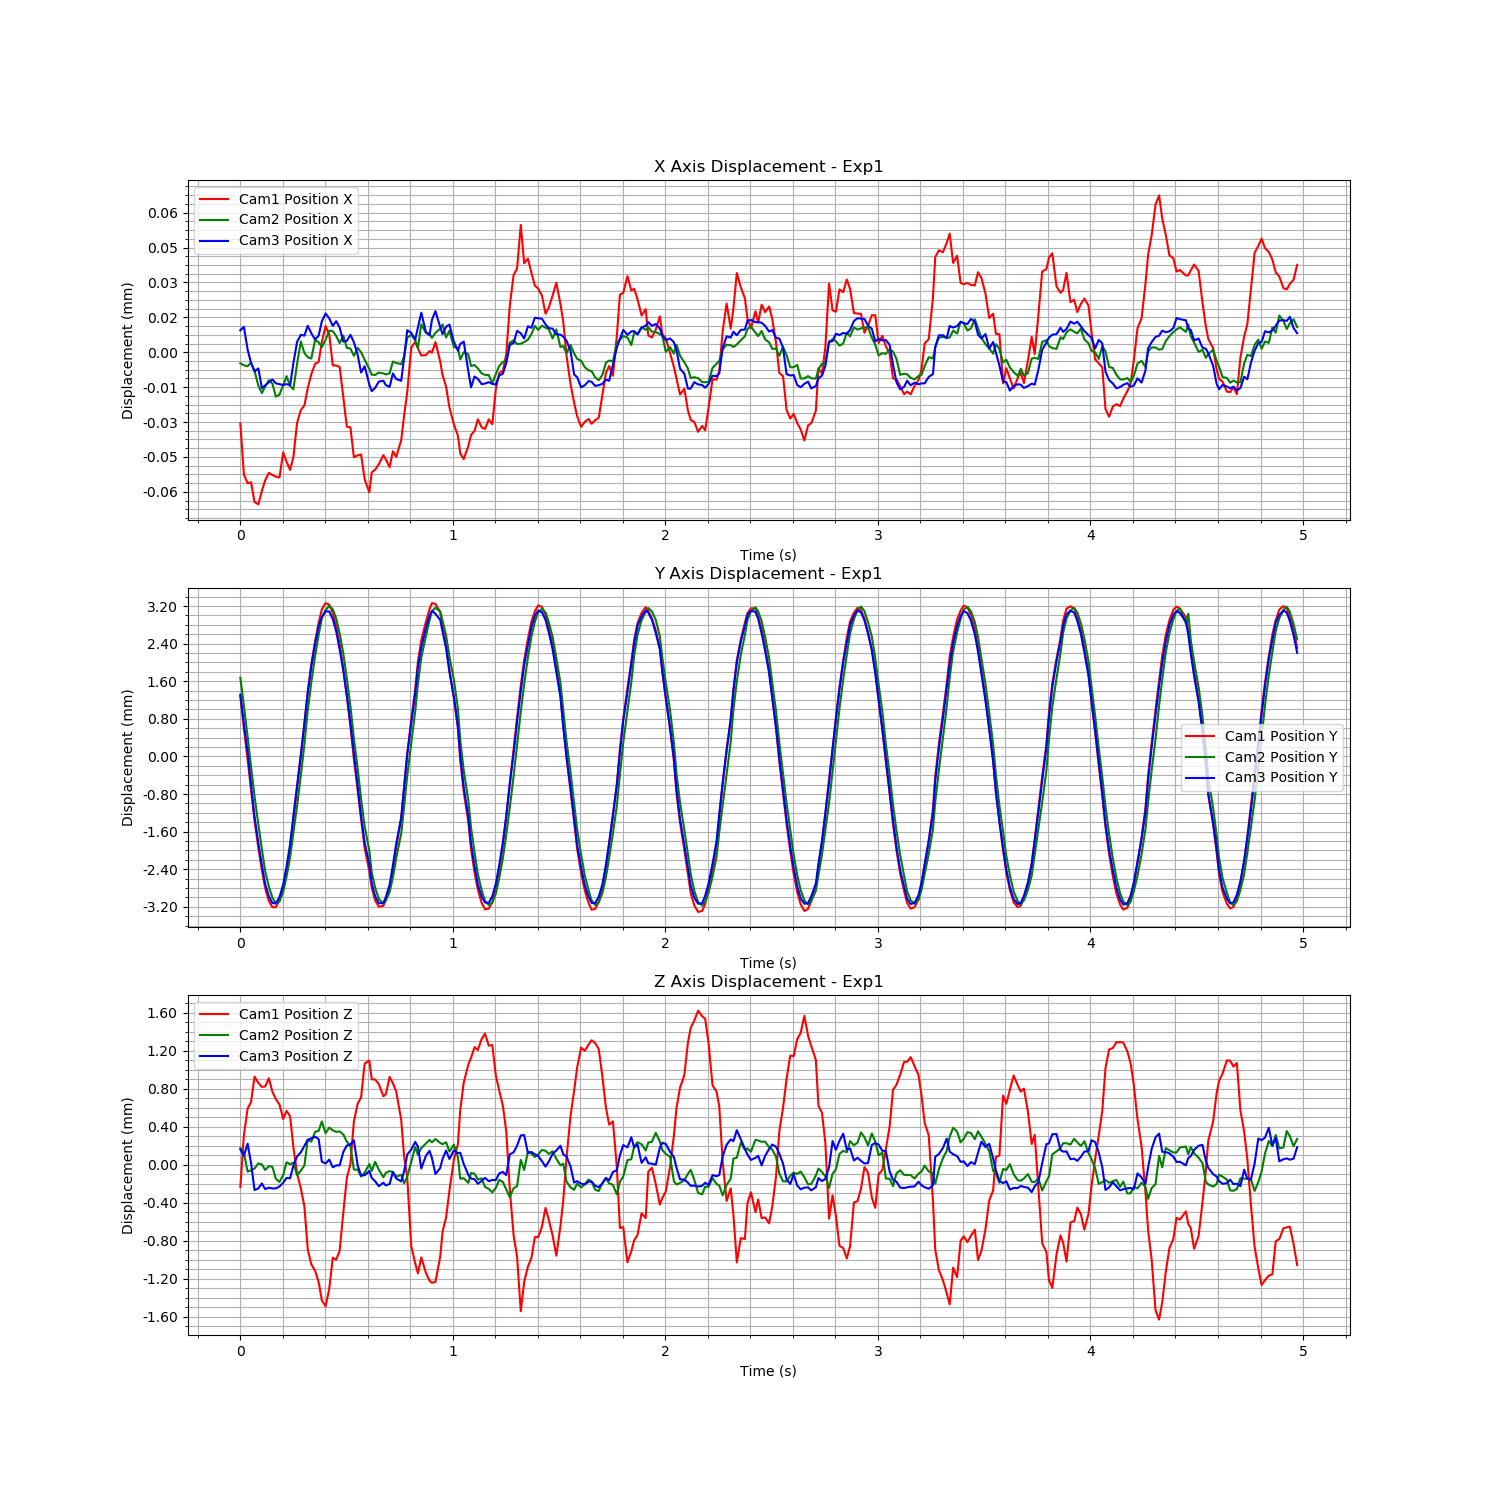

The file beside this chart, header and first rows:
Time (s), Cam1 Fiducial ID, Cam1 Position X, Cam1 Position Y, Cam1 Position Z, Cam1 Rotation X, Cam1 Rotation Y, Cam1 Rotation Z, Cam1 Rotation W, Cam2 Fiducial ID, Cam2 Position X, Cam2 Position Y, Cam2 Position Z, Cam2 Rotation X, Cam2 Rotation Y, Cam2 Rotation Z, Cam2 Rotation W, Cam3 Fiducial ID, Cam3 Position X, Cam3 Position Y, Cam3 Position Z, Cam3 Rotation X, Cam3 Rotation Y, Cam3 Rotation Z
1727139757, 1, 0.00763, -0.003452, 0.006745, -0.02629, -0.02382, 0.00194, 0.9994, 1, 2.705327208168778e-05, 0.001784, 0.0001599, 0.01957, 0.001235, -4.740288047512626e-05, 0.9998, 1, -5.408930437808448e-06, 0.001397, 2.410330495986706e-05, 0.0176, 0.0005788, -0.0001825
1727139757, 1, 0.007608, -0.004134, 0.007291, -0.02765, -0.02459, 0.002069, 0.9993, 1, 2.622444749394945e-05, 0.001194, 0.000108, 0.02123, 0.0005943, -5.932459075470926e-05, 0.9998, 1, -3.923036648948523e-06, 0.0007716, -4.256293117791756e-05, 0.01893, -0.0007316, 3.6613020668192475e-05
1727139757, 1, 0.007604, -0.004805, 0.007572, -0.02783, -0.02284, 0.002194, 0.9993, 1, 2.5802090839889713e-05, 0.0005309, -8.86003411255731e-05, 0.02205, 0.0004613, -0.0001263, 0.9998, 1, -1.370869913562751e-05, 0.0001656, 8.360266915758819e-05, 0.01832, 0.0006658, -0.0001511
1727139757, 1, 0.007604, -0.005453, 0.007638, -0.02789, -0.02293, 0.002432, 0.9993, 1, 2.7384400689513007e-05, -0.0001044, -7.478380889824533e-05, 0.02203, 0.0003489, -1.3617458883376427e-05, 0.9998, 1, -1.9490814739177774e-05, -0.0005201, -0.0001171, 0.01822, 0.001578, -0.0004536
1727139758, 1, 0.007596, -0.006107, 0.007908, -0.02766, -0.02134, 0.002576, 0.9994, 1, 2.3776690336550488e-05, -0.0007385, -5.5696638727134426e-05, 0.02115, 8.304710066702199e-05, 0.0002221, 0.9998, 1, -2.3096435167968633e-05, -0.001203, -0.0004045, 0.01724, 0.002236, -0.0007956
1727139758, 1, 0.007595, -0.006677, 0.007841, -0.02563, -0.02206, 0.00236, 0.9994, 1, 1.7485915904595388e-05, -0.001328, -1.6872276574032181e-06, 0.01844, -0.0004344, 0.000168, 0.9998, 1, -2.1826106099973284e-05, -0.001763, -0.0003869, 0.01537, 0.001802, -0.000687
1727139758, 1, 0.007601, -0.007157, 0.0078, -0.02325, -0.0219, 0.002527, 0.9995, 1, 1.426352448820566e-05, -0.001865, -1.185741942168103e-05, 0.01505, -0.0003504, 0.0001972, 0.9999, 1, -3.0268711248723497e-05, -0.002233, -0.0003345, 0.01217, 0.001209, -0.0004805
1727139758, 1, 0.007605, -0.007538, 0.007803, -0.0196, -0.02155, 0.002583, 0.9996, 1, 1.7100871850246988e-05, -0.002325, -7.034923583232233e-05, 0.01103, -0.0006172, 9.65711106846326e-05, 0.9999, 1, -2.9134813354568114e-05, -0.00263, -0.0003941, 0.0094, 0.0007993, -0.0005829
1727139758, 1, 0.007608, -0.007815, 0.00789, -0.0153, -0.02125, 0.0025, 0.9997, 1, 1.980458128570264e-05, -0.002662, -3.0785033604978024e-05, 0.006942, -0.0004942, 5.307155690586867e-05, 1, 1, -2.775518835617113e-05, -0.002898, -0.0003791, 0.005444, 0.001023, -0.0005072
1727139758, 1, 0.007607, -0.007946, 0.007749, -0.01212, -0.02305, 0.00245, 0.9997, 1, 1.8350015651018112e-05, -0.002896, -3.7901001291459515e-05, 0.002633, 0.0001258, 1.1522250695571723e-05, 1, 1, -2.654808869962575e-05, -0.003041, -0.0003869, 0.001615, 0.0008713, -0.0004613
1727139758, 1, 0.007607, -0.007945, 0.007671, -0.00762, -0.02295, 0.002455, 0.9997, 1, 1.2718855507404111e-05, -0.003017, -0.0001623, -0.001995, 0.0008348, -0.0001577, 1, 1, -2.822267656409406e-05, -0.003047, -0.0003872, -0.002, 0.0002746, -0.0004113
1727139758, 1, 0.007606, -0.007802, 0.007616, -0.002281, -0.02245, 0.002555, 0.9997, 1, 1.3602154238314115e-05, -0.002975, -0.0001968, -0.005239, 0.001054, -0.000238, 1, 1, -2.8599706101331768e-05, -0.002913, -0.0003676, -0.005914, 0.0005924, -0.0004428
1727139758, 1, 0.007617, -0.007524, 0.007461, 0.003256, -0.02563, 0.002564, 0.9997, 1, 1.7618208190677994e-05, -0.002777, -0.0001258, -0.007737, 0.001036, -0.0002361, 1, 1, -2.8936038044475904e-05, -0.002649, -0.0003269, -0.008843, 0.0008362, -0.0005378
1727139758, 1, 0.007613, -0.007162, 0.007547, 0.007137, -0.02411, 0.002911, 0.9997, 1, 2.1523757045637144e-05, -0.002447, 1.068700987610199e-05, -0.009898, -0.0003093, -6.559231417688093e-05, 1, 1, -2.8569521114889278e-05, -0.002267, -0.0002771, -0.01201, 0.001063, -0.0005468
1727139758, 1, 0.00761, -0.006676, 0.00749, 0.01242, -0.025, 0.002827, 0.9996, 1, 1.731929228841144e-05, -0.002036, -1.0488142038772666e-05, -0.01075, -0.001311, -2.486766804803015e-06, 0.9999, 1, -2.9044537389283902e-05, -0.001786, -0.0002803, -0.0146, 0.001195, -0.0006479
1727139758, 1, 0.007615, -0.006069, 0.007163, 0.01537, -0.02665, 0.002774, 0.9995, 1, 1.587161520864613e-05, -0.001511, 5.893087342209325e-06, -0.01102, 0.0006796, -0.0002074, 0.9999, 1, -1.949803126599898e-05, -0.001191, -0.0001446, -0.01624, 0.00222, -0.0006195
1727139758, 1, 0.00763, -0.005408, 0.006888, 0.01832, -0.03073, 0.002532, 0.9994, 1, 2.6906363643511258e-05, -0.0009432, -0.0001274, -0.0106, 0.0009645, -0.0001176, 0.9999, 1, -1.038037498581015e-05, -0.0005426, -4.9752270473763125e-05, -0.01753, -0.0001743, -0.0001533
1727139758, 1, 0.007635, -0.004735, 0.006731, 0.02047, -0.03189, 0.002341, 0.9993, 1, 3.640595440878726e-05, -0.000293, -7.775017222636273e-05, -0.009581, 0.0006135, -0.0002548, 1, 1, -7.3669468411152606e-06, 0.0001212, -7.758952979775955e-06, -0.01736, -0.0007482, 4.974566563827184e-05
1727139758, 1, 0.007637, -0.004048, 0.00654, 0.0192, -0.03158, 0.002293, 0.9993, 1, 3.145005604165034e-05, 0.0003718, -2.3450637783465527e-05, -0.008593, 0.001376, -0.0003365, 1, 1, -7.734136015454914e-06, 0.0007908, 6.164375204314384e-05, -0.01622, 0.0002273, -3.185296377913989e-05
1727139758, 1, 0.007645, -0.00337, 0.00609, 0.01865, -0.03326, 0.002203, 0.9993, 1, 2.9699908144530416e-05, 0.001079, 0.0002475, -0.008498, 0.0019, -0.0004056, 1, 1, -3.4668147151366354e-06, 0.001433, 0.0001246, -0.01459, 0.0006616, -0.000133
1727139758, 1, 0.007651, -0.00278, 0.005933, 0.01613, -0.03061, 0.00208, 0.9994, 1, 2.9105219252592732e-05, 0.001684, 0.0002275, -0.007318, 0.001339, -0.0003545, 1, 1, -6.670841241770755e-06, 0.001995, 0.0001405, -0.01231, 1.528762640127062e-05, -0.0001931
1727139758, 1, 0.007655, -0.002283, 0.005864, 0.0116, -0.02854, 0.002344, 0.9995, 1, 3.7149482126560734e-05, 0.002252, 0.0003318, -0.006406, 0.0003333, -0.0001716, 1, 1, -9.358446430796851e-06, 0.002483, 0.0001567, -0.008998, 0.000471, -0.0001782
1727139758, 1, 0.007656, -0.001893, 0.005747, 0.008085, -0.02874, 0.002356, 0.9996, 1, 3.609576150091168e-05, 0.002694, 0.0003404, -0.004877, -0.0002637, -9.666633498518992e-05, 1, 1, -7.731150299678378e-06, 0.002858, 0.0001329, -0.005813, 0.0005102, -0.0003054
1727139758, 1, 0.007665, -0.001606, 0.005553, 0.002082, -0.02854, 0.002502, 0.9996, 1, 3.397883364218463e-05, 0.003049, 0.0004398, -0.003213, 0.0004588, -0.0001009, 1, 1, -1.6200881586215703e-06, 0.003049, -0.0001046, -0.001003, 0.0004095, -0.0002447
1727139758, 1, 0.007671, -0.001473, 0.005491, -0.0009369, -0.02968, 0.002424, 0.9996, 1, 3.723523925122407e-05, 0.003226, 0.0003161, -0.0005091, 0.0008249, -0.0001195, 1, 1, 1.8123142800490988e-06, 0.003168, -0.0001245, 0.002746, 0.0004085, -0.0001839
1727139758, 1, 0.007668, -0.001506, 0.005676, -0.006331, -0.02789, 0.002472, 0.9996, 1, 4.106379776002178e-05, 0.003314, 0.0003758, 0.002896, 0.001003, -8.92166004489273e-05, 1, 1, -3.0983542643080017e-07, 0.003164, -8.393092549970639e-05, 0.006189, 0.001181, -0.000223
1727139758, 1, 0.007655, -0.001686, 0.006001, -0.01059, -0.02434, 0.002408, 0.9996, 1, 4.08855198644889e-05, 0.003243, 0.0003459, 0.0063, 0.000512, 8.22656090668246e-06, 1, 1, -3.512075810343077e-06, 0.003004, -0.0001644, 0.009791, 0.0008437, -7.315675774369386e-05
1727139758, 1, 0.007654, -0.001959, 0.005982, -0.01744, -0.02522, 0.002375, 0.9995, 1, 3.8795742846839885e-05, 0.003045, 0.0003301, 0.01026, 0.0006158, 6.0351487187564575e-05, 0.9999, 1, -1.5135168902248994e-06, 0.00274, -0.000145, 0.01231, 0.0008665, -0.0001052
1727139758, 1, 0.007654, -0.00235, 0.006074, -0.02141, -0.0249, 0.002139, 0.9995, 1, 3.571977448609309e-05, 0.002726, 0.0003347, 0.01373, 0.000296, -1.9012915152721358e-05, 0.9999, 1, -4.255840081256347e-06, 0.002359, -0.0001443, 0.01509, 0.0004115, -5.8556991910310216e-05
1727139758, 1, 0.007641, -0.002882, 0.006477, -0.02346, -0.02397, 0.002154, 0.9994, 1, 3.900178819411711e-05, 0.002299, 0.0003032, 0.01697, 0.0003561, 2.8941082540293827e-05, 0.9999, 1, -1.0265758089849944e-05, 0.001915, -3.7242776800317726e-06, 0.017, 0.0001789, -6.68493798184292e-05
1727139758, 1, 0.007628, -0.003463, 0.006841, -0.02505, -0.02453, 0.00194, 0.9994, 1, 3.3722360967117545e-05, 0.00177, 0.0002265, 0.01983, 0.001134, -4.254281251952583e-05, 0.9998, 1, -1.0010405111378409e-05, 0.001382, 6.381431259381688e-05, 0.01752, 5.750675267275446e-05, -0.0001304
1727139758, 1, 0.007628, -0.004092, 0.006989, -0.02791, -0.02474, 0.002006, 0.9993, 1, 3.3389364543248745e-05, 0.001177, 0.0001796, 0.02117, 0.0008956, -9.270839692359995e-05, 0.9998, 1, -7.357624231979222e-06, 0.0007754, 7.680867024634787e-05, 0.01889, 0.0001077, 1.2188221715187863e-05
1727139758, 1, 0.007615, -0.004791, 0.007436, -0.02863, -0.02318, 0.002127, 0.9993, 1, 3.026189449877963e-05, 0.0004971, -6.752774385441825e-05, 0.02229, 0.001386, -0.0001533, 0.9998, 1, -1.0534858090341725e-05, 0.0001449, 0.0001193, 0.01829, 8.309419272384448e-05, -5.101664305797589e-05
1727139758, 1, 0.007616, -0.005453, 0.007622, -0.02774, -0.02351, 0.002377, 0.9993, 1, 3.3719568061909e-05, -0.000142, -6.652681830384735e-05, 0.02158, 0.0005871, -7.442816462163277e-05, 0.9998, 1, -1.5923263874924224e-05, -0.0005571, -0.0001451, 0.01777, 0.0004484, -0.0003711
1727139758, 1, 0.007616, -0.006073, 0.007687, -0.02769, -0.02356, 0.002473, 0.9993, 1, 3.1785461930572726e-05, -0.0007895, -0.0001408, 0.02065, 0.0005071, 6.884537099259928e-05, 0.9998, 1, -2.3583400564622715e-05, -0.001189, -0.0002489, 0.01689, 0.002244, -0.0006941
1727139758, 1, 0.007606, -0.006688, 0.008044, -0.02438, -0.02167, 0.002503, 0.9995, 1, 2.8611788300751133e-05, -0.001377, -9.874765143019788e-05, 0.01801, -0.0006192, 0.0001946, 0.9998, 1, -2.0868613971386147e-05, -0.001749, -0.0002483, 0.01515, 0.001822, -0.0006618
1727139758, 1, 0.0076, -0.007177, 0.008077, -0.02195, -0.02008, 0.002644, 0.9996, 1, 2.464033577578342e-05, -0.001894, -8.618825471013012e-06, 0.01476, -0.0007513, 0.0001229, 0.9999, 1, -2.8794152805897346e-05, -0.002222, -0.0002039, 0.01197, 0.001416, -0.0004397
1727139758, 1, 0.007609, -0.007533, 0.00788, -0.01958, -0.02252, 0.002507, 0.9996, 1, 2.215970108027982e-05, -0.002359, -8.095258340121321e-05, 0.01106, -0.0004623, 7.79936408938825e-05, 0.9999, 1, -3.1563503239090986e-05, -0.002621, -0.0002761, 0.008912, 0.0007109, -0.0004579
1727139758, 1, 0.00761, -0.0078, 0.007878, -0.01461, -0.02105, 0.002628, 0.9997, 1, 2.205160488961851e-05, -0.002681, 1.4959184736658895e-05, 0.006212, -0.0005739, -3.2096077453821865e-06, 1, 1, -3.015117463823059e-05, -0.002896, -0.0003119, 0.005145, 0.0005118, -0.0003935
1727139758, 1, 0.007612, -0.007934, 0.007829, -0.0113, -0.01959, 0.002683, 0.9997, 1, 2.306689970479519e-05, -0.002919, -6.737131492643414e-05, 0.001635, -8.717427496553138e-05, -8.072612565428764e-06, 1, 1, -2.7480425829278222e-05, -0.003043, -0.0003635, 0.001476, 0.0006744, -0.0004915
1727139758, 1, 0.007616, -0.007917, 0.007701, -0.006211, -0.0228, 0.002682, 0.9997, 1, 2.27234275766592e-05, -0.003025, -0.0001479, -0.002225, 0.0007158, -5.052686877541719e-05, 1, 1, -2.7104505286024342e-05, -0.003042, -0.0003275, -0.002381, 0.0004374, -0.0004465
1727139758, 1, 0.007614, -0.007781, 0.007722, -0.001203, -0.02132, 0.00274, 0.9998, 1, 2.2271434819092062e-05, -0.002962, -0.0001, -0.005959, 0.0003387, -4.921266622369708e-05, 1, 1, -2.896789573157587e-05, -0.002914, -0.0003561, -0.00632, 0.0001903, -0.0004252
1727139758, 1, 0.007611, -0.007543, 0.007905, 0.004835, -0.02323, 0.002823, 0.9997, 1, 2.2768542503135177e-05, -0.002774, -8.275662717976928e-05, -0.008188, 0.0003948, -0.0001056, 1, 1, -2.9755267485283284e-05, -0.00265, -0.0003409, -0.00896, 0.000483, -0.0004772
1727139758, 1, 0.007618, -0.007158, 0.007837, 0.008537, -0.02289, 0.002949, 0.9997, 1, 2.7825114880082347e-05, -0.002467, -9.203744560465486e-05, -0.009628, -0.0006377, -5.377771107444922e-05, 1, 1, -2.399531376141335e-05, -0.002242, -0.0002148, -0.01224, 0.001011, -0.0005427
1727139758, 1, 0.007615, -0.006662, 0.007751, 0.01227, -0.02361, 0.002793, 0.9996, 1, 2.7245379458830115e-05, -0.002054, -0.0001423, -0.01048, 0.0003629, -0.0001329, 0.9999, 1, -2.6334289534821115e-05, -0.00178, -0.0002824, -0.01436, 0.0009689, -0.0006222
1727139758, 1, 0.007622, -0.006058, 0.007454, 0.01806, -0.02435, 0.002898, 0.9995, 1, 2.6659350474275537e-05, -0.001532, -0.0001217, -0.01074, -5.062215352968884e-05, -0.0001135, 0.9999, 1, -2.7149368172746675e-05, -0.001223, -0.0003135, -0.01606, 0.002274, -0.0007885
1727139758, 1, 0.007633, -0.005382, 0.007064, 0.01901, -0.02785, 0.002574, 0.9994, 1, 3.0179805909368103e-05, -0.0009575, -0.0002119, -0.01004, -4.098655053706415e-05, -8.039303748599814e-05, 0.9999, 1, -1.7147285228606894e-05, -0.0005689, -0.0002047, -0.01713, 0.001727, -0.0005082
1727139758, 1, 0.007643, -0.004692, 0.006847, 0.01995, -0.02874, 0.002424, 0.9994, 1, 3.806864840717407e-05, -0.0002997, -0.0001411, -0.01013, 0.0007017, -0.0003292, 0.9999, 1, -5.379217976487074e-06, 0.0001299, -3.051920117166762e-05, -0.01688, -0.0001223, 1.5380573455006796e-05
1727139758, 1, 0.007662, -0.003954, 0.006125, 0.01706, -0.03435, 0.002094, 0.9993, 1, 3.936037149772291e-05, 0.000393, 1.6181383839596612e-05, -0.009231, -0.000371, -0.0002244, 1, 1, -6.560706467880389e-06, 0.0007895, 2.1452819845275243e-05, -0.01619, -0.0009065, 7.543672589063697e-05
1727139758, 1, 0.007665, -0.003309, 0.005943, 0.0171, -0.03366, 0.002239, 0.9993, 1, 3.7089072264160195e-05, 0.001074, 0.0001707, -0.008265, 0.001327, -0.0003644, 1, 1, -9.46379859926771e-06, 0.001431, 0.0001023, -0.01455, 0.000556, -4.0490117733373025e-05
1727139758, 1, 0.007662, -0.002724, 0.005838, 0.01473, -0.03087, 0.002213, 0.9994, 1, 3.3551542158566594e-05, 0.001658, 8.864764716168807e-05, -0.007425, 0.001161, -0.0002744, 1, 1, -4.188552330519164e-06, 0.001985, 5.20081359687565e-05, -0.01197, 0.0006656, -0.000237
1727139758, 1, 0.007659, -0.002263, 0.006005, 0.01094, -0.02664, 0.00248, 0.9996, 1, 4.383469633963541e-05, 0.002214, 0.0001592, -0.006326, 0.0003896, -0.0001835, 1, 1, 2.1270456068897947e-06, 0.002403, -0.0001776, -0.008286, 0.0002479, -9.221061498874234e-05
1727139758, 1, 0.007659, -0.001867, 0.005843, 0.007701, -0.02824, 0.00243, 0.9996, 1, 4.0137099325360374e-05, 0.002672, 0.0002078, -0.004815, -0.0002111, -0.0001095, 1, 1, -6.247502696597741e-06, 0.002811, -4.279767549302608e-05, -0.004978, 0.0003476, -0.0001454
1727139758, 1, 0.007661, -0.001602, 0.00576, 0.002119, -0.02698, 0.002409, 0.9996, 1, 3.9768585189971414e-05, 0.003006, 0.0002451, -0.002976, 0.0003703, -0.0001197, 1, 1, -7.590759432440796e-06, 0.003075, 7.923146400474246e-06, -0.001132, 0.0004162, -0.0002186
1727139758, 1, 0.00766, -0.001474, 0.005738, -0.0008997, -0.02812, 0.002395, 0.9996, 1, 3.798377177645276e-05, 0.0032, 0.0002203, -0.0004681, 0.0005721, -6.175200692955479e-05, 1, 1, -9.191870908943943e-07, 0.00318, -6.676314148657106e-05, 0.002635, 0.0006123, -0.000272
1727139758, 1, 0.007665, -0.001491, 0.005748, -0.006673, -0.02743, 0.002448, 0.9996, 1, 4.017658110465343e-05, 0.003274, 0.0002546, 0.002878, 0.0007728, -6.628204369435865e-05, 1, 1, 2.8086732580962006e-06, 0.003116, -0.000236, 0.006652, 0.001295, -0.0001202
1727139758, 1, 0.007656, -0.001665, 0.00601, -0.01157, -0.02394, 0.002316, 0.9996, 1, 4.190224504499388e-05, 0.003198, 0.000214, 0.006478, 0.0004829, 7.849483590737547e-06, 1, 1, -4.0571434183650655e-06, 0.002986, -0.0001724, 0.009834, 0.001308, -4.03572221222943e-05
1727139758, 1, 0.00765, -0.001968, 0.006273, -0.01779, -0.02381, 0.002259, 0.9996, 1, 4.374147043064017e-05, 0.003, 0.0002011, 0.01032, 0.0002038, 2.586387400966628e-05, 0.9999, 1, -7.056353068996319e-06, 0.002739, -7.727656244246237e-05, 0.01217, 0.001075, -9.320321093081986e-05
1727139758, 1, 0.007645, -0.002374, 0.006425, -0.02119, -0.0239, 0.002394, 0.9995, 1, 3.8183911198281626e-05, 0.002687, 0.0002209, 0.01371, 0.000332, -4.942107003127487e-06, 0.9999, 1, -3.9113954675649745e-06, 0.002382, 1.111446266903235e-05, 0.01466, 0.0001909, -0.0003094
1727139758, 1, 0.007636, -0.002895, 0.006708, -0.02426, -0.02443, 0.002177, 0.9994, 1, 4.106468391733012e-05, 0.002237, 0.0001226, 0.01719, 0.0004746, 6.677068420136544e-05, 0.9999, 1, -2.9907757772532793e-06, 0.001877, -7.735042199971989e-05, 0.01718, 0.000651, -0.0001046
... 239 more rows
